The GitHub repository alexliyihao/AAPI_code contains a labelled image folder "vignettes" with 8 categories: arteriole, artery, distal_tubule, glom, glomerulus, glomerulus_gs, proximal tubule, proximal_tubule. Examples follow, each with its label.

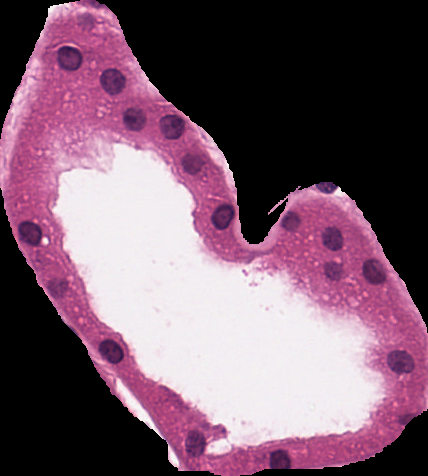
Label: proximal_tubule

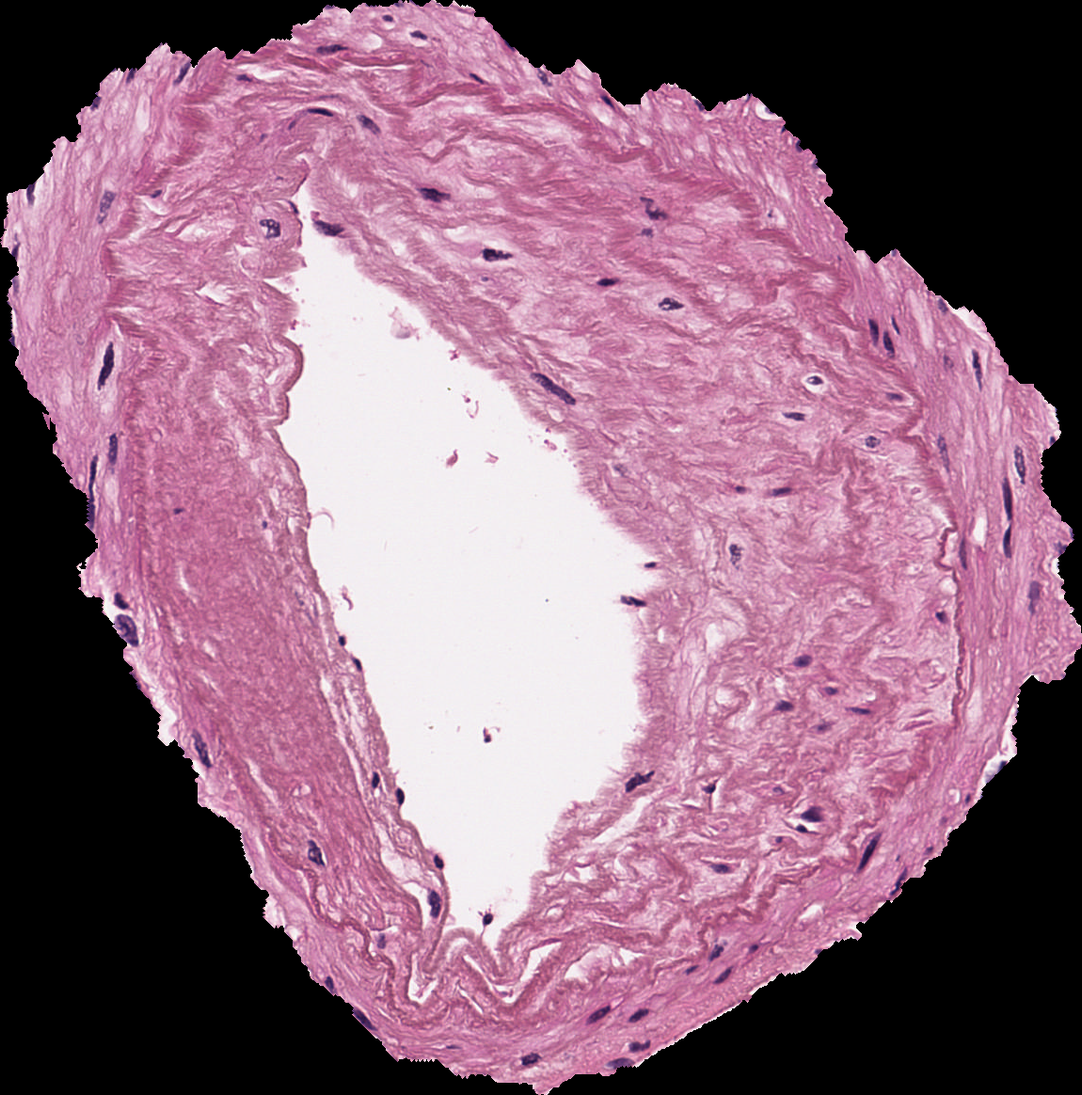
Label: artery

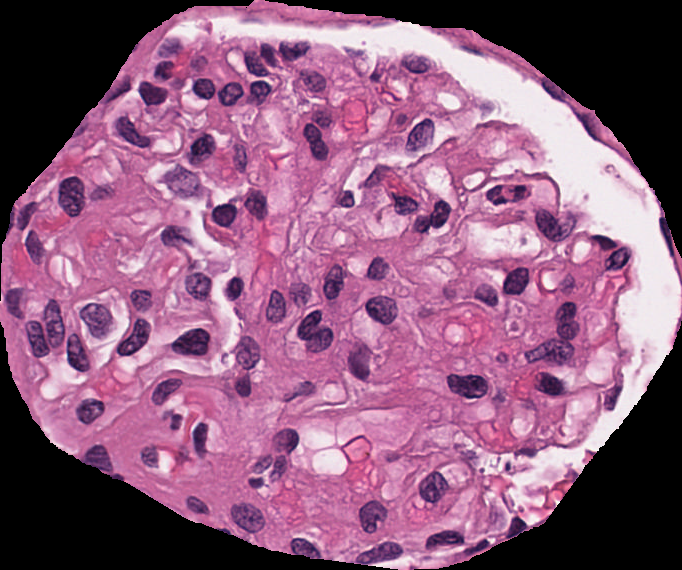
Label: glomerulus

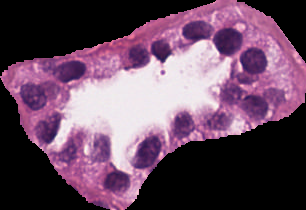
Label: distal_tubule

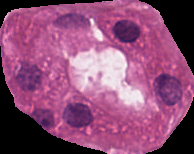
Label: distal_tubule

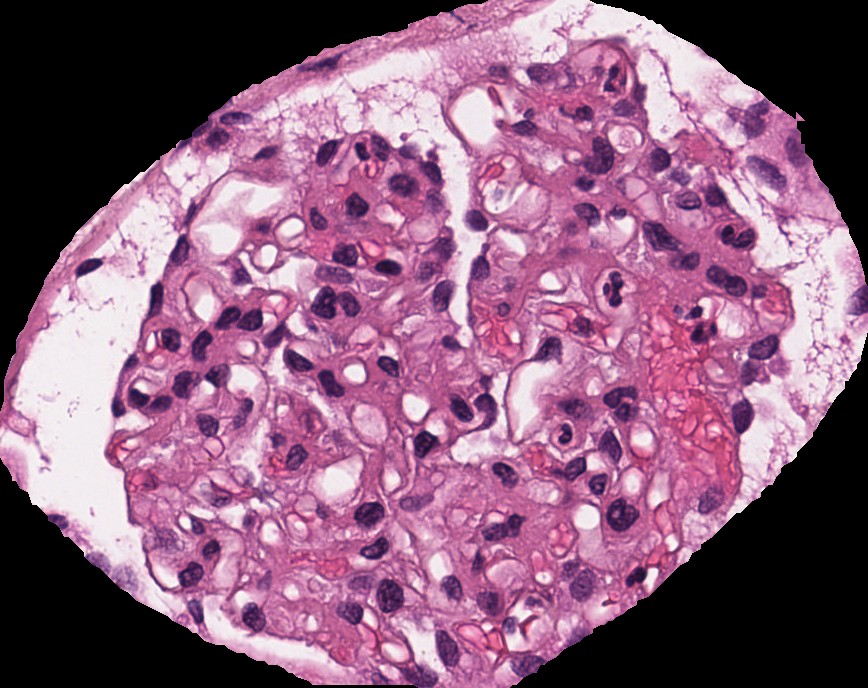
Label: glomerulus
